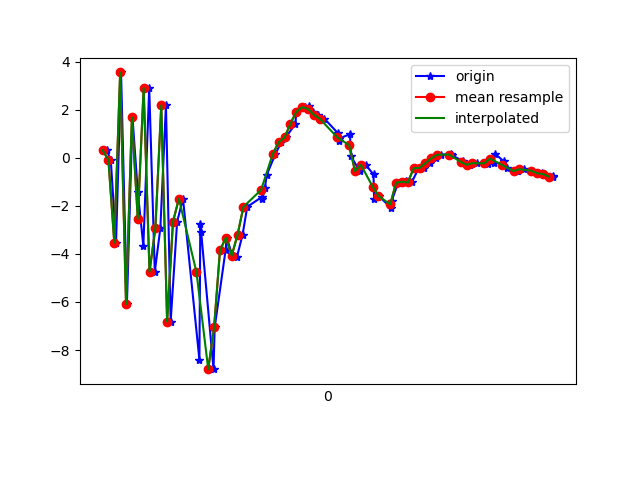

Source data for this figure (header and first rows):
1617747395014, 443031651222553, 0.31285572, 0.8806884, -7.0658627
1617747395028, 443031670453323, -0.08255, 0.749, 8.836
1617747395046, 443031689684093, -3.53, -0.1389, -7.026
1617747395063, 443031708914863, 3.549, 1.051, 5.873
1617747395083, 443031728145633, -6.094, -0.5521, -0.6903
1617747395102, 443031747376403, 1.684, 0.886, -3.867
1617747395120, 443031766607173, -1.411, -0.08114, 8.069
1617747395139, 443031785837943, -3.672, -0.7607, -7.008
1617747395159, 443031805068713, 2.897, 0.594, 2.235
1617747395178, 443031824299483, -4.743, -0.6184, 4.923
1617747395197, 443031843530253, -2.921, 0.9116, -7.6
1617747395216, 443031862761023, 2.183, 1.746, 5.725
1617747395232, 443031881991793, -6.818, 1.733, 4.257
1617747395254, 443031901222563, -2.664, 4.771, -4.993
1617747395274, 443031920453333, -1.7, 6.66, 10.3
1617747395330, 443031939684103, -8.41, 6.502, 5.837
1617747395333, 443031958914873, -2.776, 8.302, -0.8273
1617747395336, 443031978145643, -3.106, 8.5, 11.36
1617747395378, 443031997376413, -8.795, 5.151, 5.54
1617747395382, 443032016607183, -7.058, 2.151, 4.322
1617747395419, 443032035837953, -3.856, 0.4265, 4.331
1617747395423, 443032055068723, -3.326, 0.377, 3.223
1617747395441, 443032074299493, -4.021, 1.075, 1.733
1617747395458, 443032093530263, -4.119, 0.4372, 0.6513
1617747395477, 443032112761033, -3.198, -1.504, -0.05116
1617747395493, 443032131991803, -2.04, -2.67, -1.047
1617747395542, 443032151222573, -1.639, -1.007, -2.193
1617747395544, 443032170453343, -1.725, 1.228, -4.285
1617747395553, 443032189684113, -1.274, 1.081, -6.155
1617747395559, 443032208914883, -0.7201, 0.2121, -7.044
1617747395589, 443032228145653, 0.162, -0.7145, -6.911
1617747395609, 443032247376423, 0.6494, -0.7368, -5.863
1617747395624, 443032266607193, 0.8431, 0.175, -6.086
1617747395657, 443032285837963, 1.413, 0.5001, -6.663
1617747395660, 443032305200602, 1.915, 0.2943, -6.029
1617747395688, 443032324431372, 2.104, 0.3258, -4.748
1617747395704, 443032343662142, 2.146, 0.4592, -3.697
1617747395717, 443032362892912, 1.91, 0.2571, -3.303
1617747395734, 443032382123682, 1.789, -0.5641, -3.352
1617747395756, 443032401354452, 1.623, -0.4913, -2.132
1617747395801, 443032420585222, 1.034, 0.08884, -1.097
1617747395804, 443032439815992, 0.7007, 0.7639, -0.8768
1617747395807, 443032459046762, 0.8008, 0.7295, -2.096
1617747395843, 443032478277532, 0.9842, 0.3363, -1.607
1617747395846, 443032497508302, 0.06646, -0.6157, 1.054
1617747395876, 443032516739072, -0.5573, 0.5812, 1.197
1617747395896, 443032535969842, -0.293, 1.114, -0.6431
1617747395923, 443032555200612, -0.6897, 1.338, -0.2044
1617747395925, 443032574431382, -1.709, 2.501, 0.4902
1617747395941, 443032593662152, -1.588, 4.168, -0.07295
1617747395983, 443032612892922, -2.088, 4.376, -0.4464
1617747395985, 443032632123692, -1.791, 3.668, 1.491
1617747396007, 443032651354462, -1.035, 4.034, 2.068
1617747396029, 443032670585232, -1.015, 4.554, 1.015
1617747396033, 443032689816002, -0.9807, 3.835, 0.1629
1617747396053, 443032709046772, -1.027, 2.223, 1.387
1617747396077, 443032728277542, -0.4328, 1.473, 2.095
1617747396096, 443032747508312, -0.4218, 1.332, 1.957
1617747396116, 443032766739082, -0.2174, 1.345, 1.778
1617747396136, 443032785969852, -0.02213, 1.646, 1.594
1617747396152, 443032805200622, 0.1266, 1.611, 0.8874
... 20 more rows
